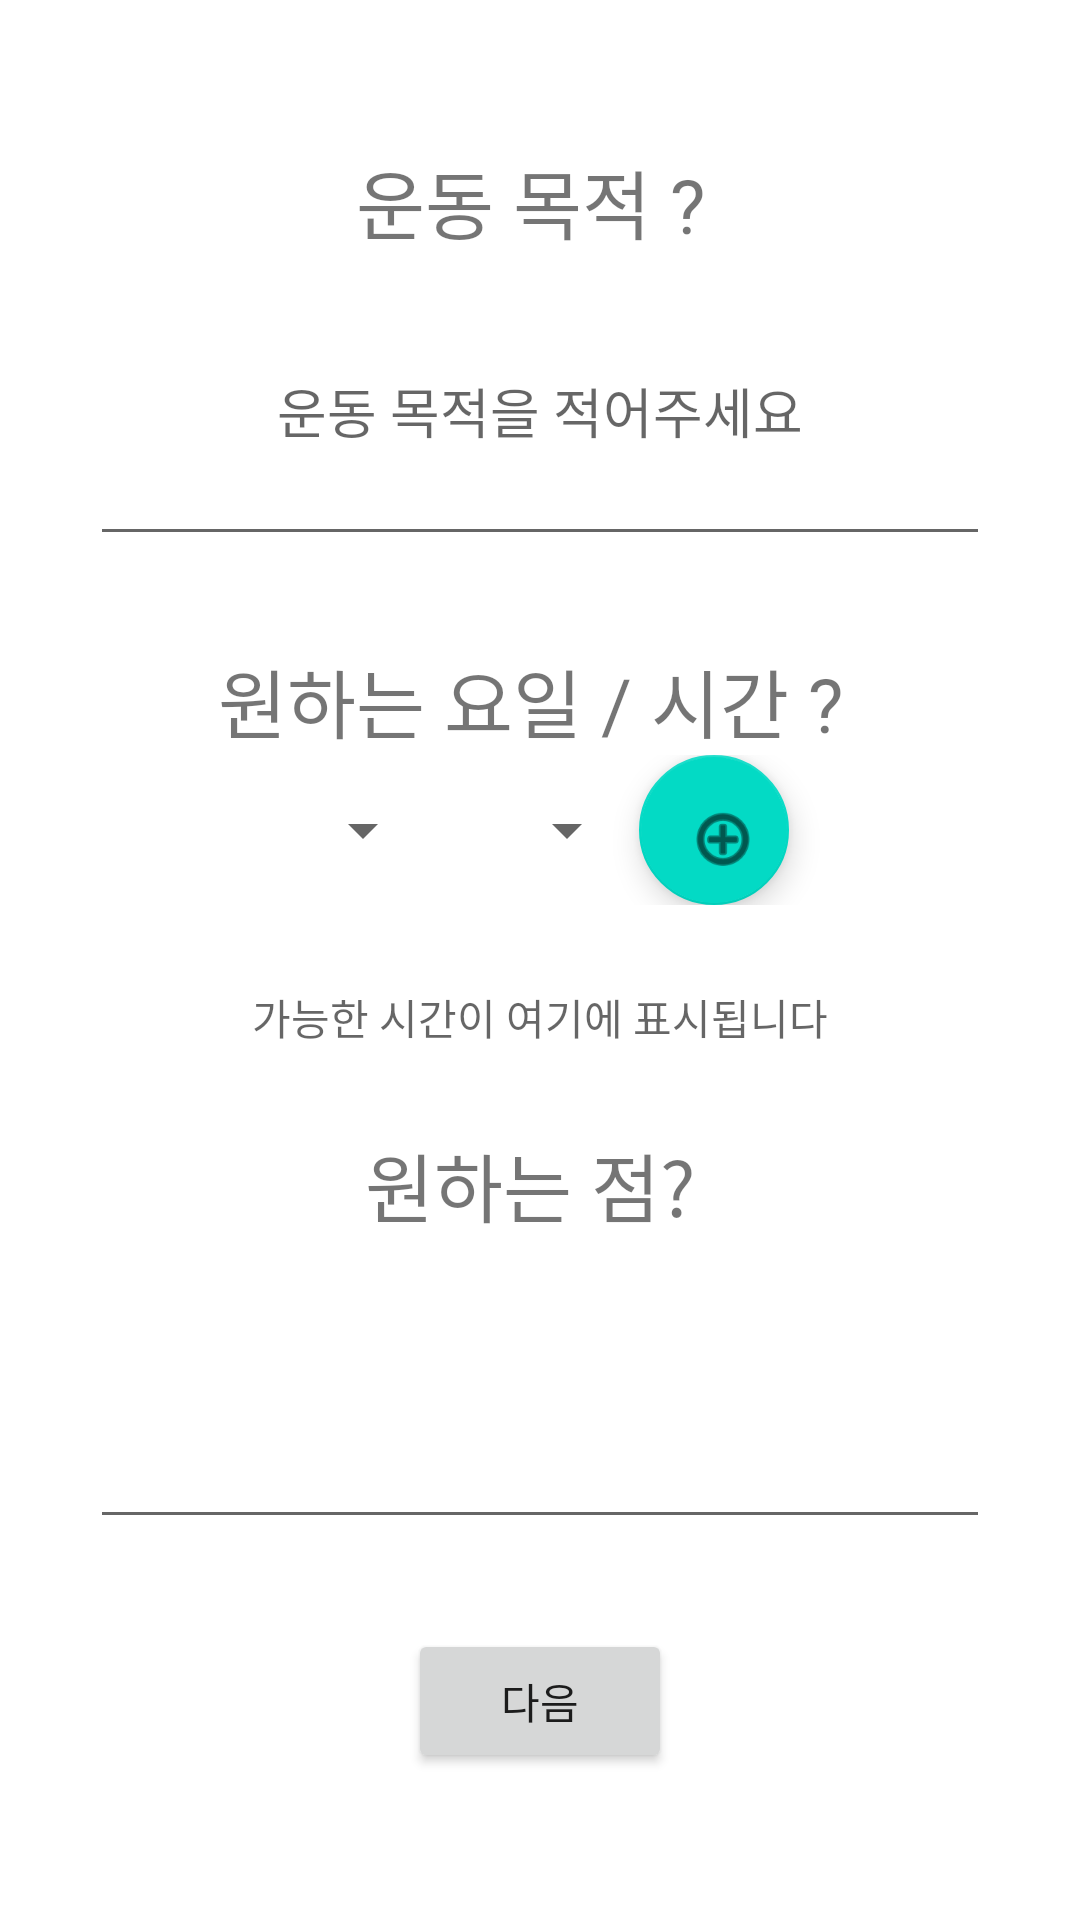

Android layout source for this screen:
<!-- AndroidManifest.xml: application theme Theme.TrainMePractice -->
<!-- res/layout/q4.xml -->
<?xml version="1.0" encoding="utf-8"?>

<LinearLayout xmlns:android="http://schemas.android.com/apk/res/android"
    xmlns:app="http://schemas.android.com/apk/res-auto"
    android:orientation="vertical"
    xmlns:tools="http://schemas.android.com/tools"
    android:layout_width="match_parent"
    android:layout_height="match_parent"
    android:gravity="center"
    tools:context=".userActivity.Q4">

    <TextView
        android:id="@+id/q_goal"
        android:layout_width="wrap_content"
        android:layout_height="wrap_content"
        android:gravity="center"
        android:text="운동 목적 ? "
        android:textSize="25dp" />

    <EditText
        android:id="@+id/ans_goal"
        android:layout_width="300dp"
        android:layout_height="100dp"
        android:layout_marginBottom="30dp"
        android:gravity="center"
        android:hint="운동 목적을 적어주세요" />

    <TextView
        android:id="@+id/q_time"
        android:layout_width="wrap_content"
        android:layout_height="wrap_content"
        android:gravity="center"
        android:text="원하는 요일 / 시간 ? "
        android:textSize="25sp" />

    <LinearLayout
        android:layout_width="match_parent"
        android:layout_height="50dp"
        android:layout_gravity="right"
        android:gravity="center"
        android:orientation="horizontal">

        <Spinner
            android:id="@+id/ans_weekday"
            android:layout_width="wrap_content"
            android:layout_height="wrap_content"
            android:layout_gravity="center"
            android:layout_marginRight="10dp"
            android:gravity="center" />

        <Spinner
            android:id="@+id/ans_time"
            android:layout_width="wrap_content"
            android:layout_height="wrap_content"
            android:layout_marginLeft="10dp" />

        <com.google.android.material.floatingactionbutton.FloatingActionButton
            android:id="@+id/addTimeButton"
            android:layout_width="wrap_content"
            android:layout_height="wrap_content"
            android:layout_gravity="right"
            android:layout_weight="1"
            android:clickable="true"
            app:srcCompat="@android:drawable/ic_menu_add" />

    </LinearLayout>

    <TextView
        android:id="@+id/availabledayList"
        android:layout_width="300dp"
        android:layout_height="75dp"
        android:gravity="center"
        android:hint="가능한 시간이 여기에 표시됩니다" />

    <TextView
        android:id="@+id/q_extra"
        android:layout_width="wrap_content"
        android:layout_height="wrap_content"
        android:gravity="center"
        android:text="원하는 점? "
        android:textSize="25dp" />

    <EditText
        android:id="@+id/ans_extra"
        android:layout_width="300dp"
        android:layout_height="100dp"
        android:layout_marginBottom="30dp"
        android:gravity="center" />

    <Button
        android:id="@+id/q4_nextbutton"
        android:layout_width="wrap_content"
        android:layout_height="wrap_content"
        android:text="다음" />

</LinearLayout>
<!-- resources referenced by this layout -->
<resources>
  <style name="Theme.TrainMePractice" parent="Theme.MaterialComponents.DayNight.DarkActionBar">
          
          <item name="colorPrimary">@color/purple_500</item>
          <item name="colorPrimaryVariant">@color/purple_700</item>
          <item name="colorOnPrimary">@color/white</item>
          
          <item name="colorSecondary">@color/teal_200</item>
          <item name="colorSecondaryVariant">@color/teal_700</item>
          <item name="colorOnSecondary">@color/black</item>
          
          <item name="android:statusBarColor" tools:targetApi="l">?attr/colorPrimaryVariant</item>
          
      </style>
  <color name="purple_500">#FF6200EE</color>
  <color name="purple_700">#FF3700B3</color>
  <color name="white">#FFFFFFFF</color>
  <color name="teal_200">#FF03DAC5</color>
  <color name="teal_700">#FF018786</color>
  <color name="black">#FF000000</color>
</resources>
